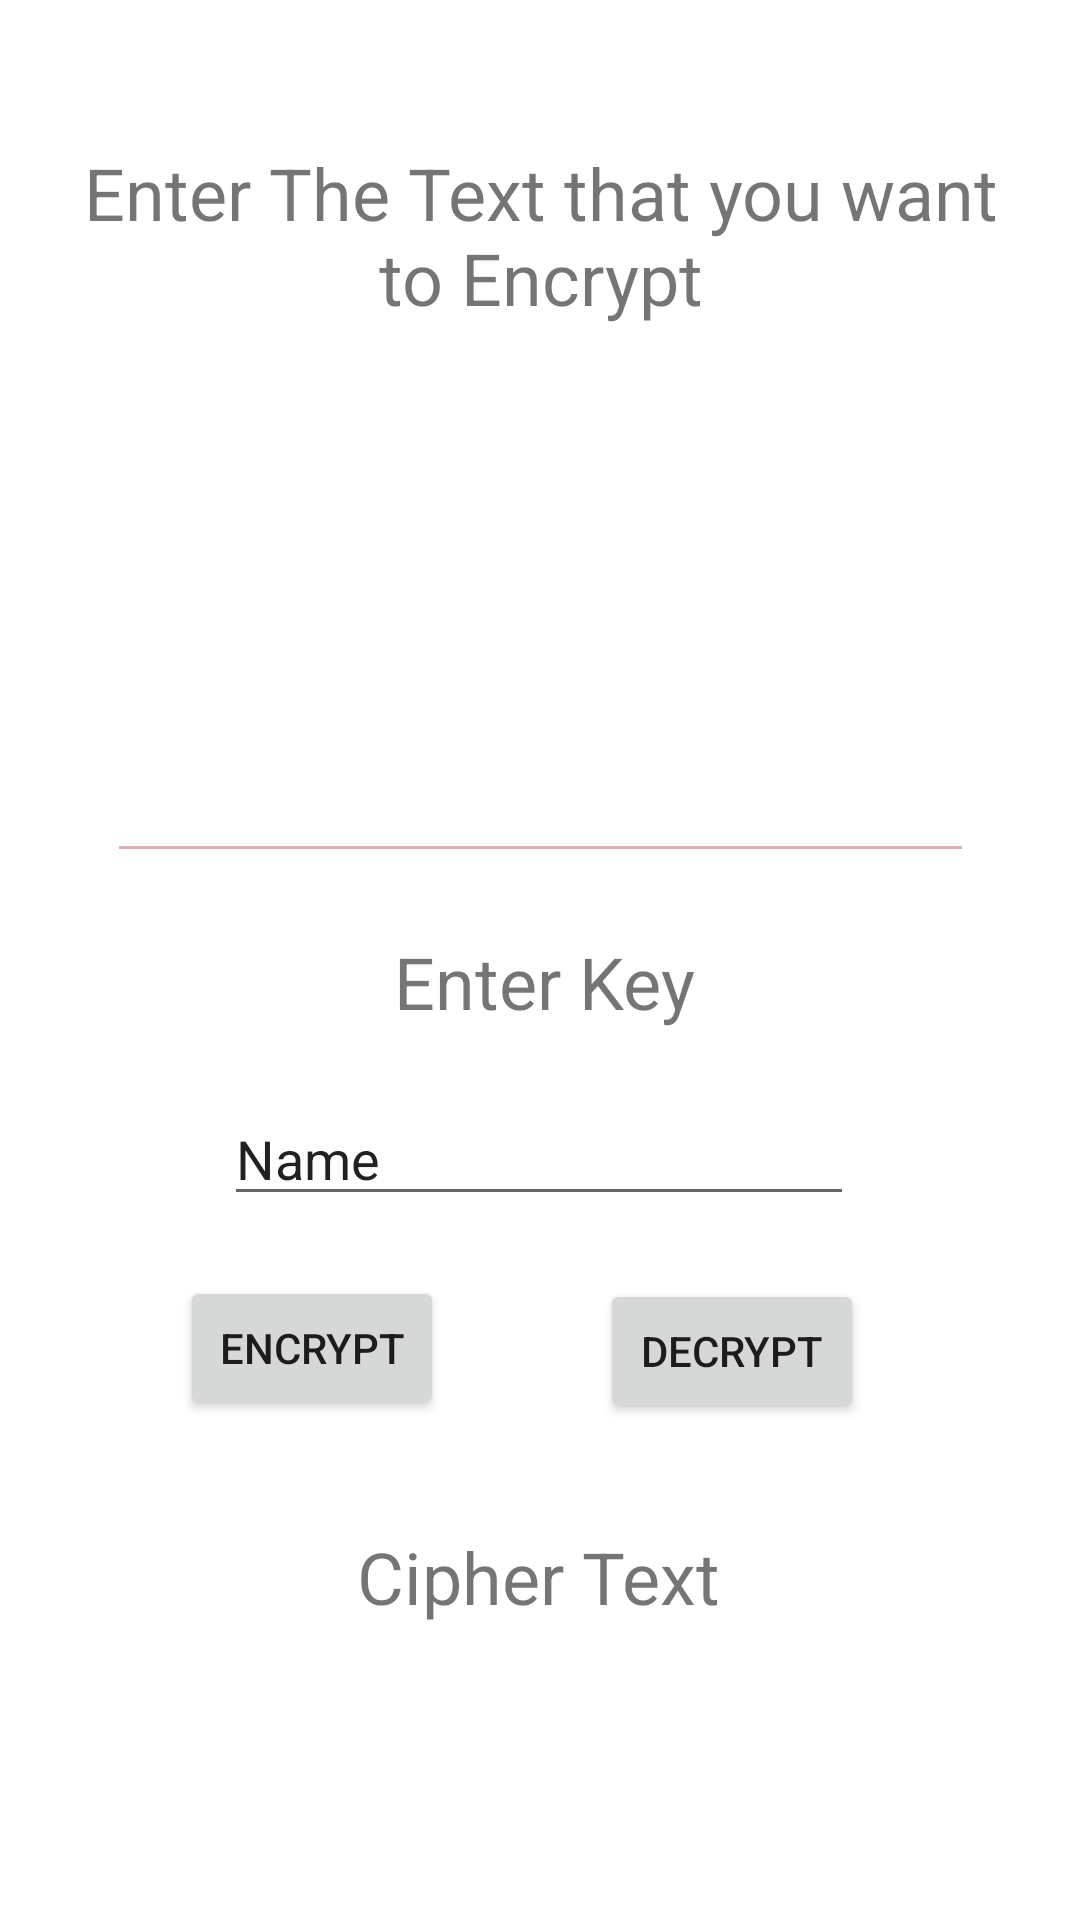

Android layout source for this screen:
<!-- AndroidManifest.xml: application theme Theme.FileSealer -->
<!-- res/layout/fragment_enc_dec_text.xml -->
<?xml version="1.0" encoding="utf-8"?>
<androidx.constraintlayout.widget.ConstraintLayout xmlns:android="http://schemas.android.com/apk/res/android"
    xmlns:app="http://schemas.android.com/apk/res-auto"
    xmlns:tools="http://schemas.android.com/tools"
    android:id="@+id/decryption_text_box"
    android:layout_width="match_parent"
    android:layout_height="match_parent"


    android:backgroundTint="#E7ADAD"
    tools:context=".ui.text.TextFragment">


        <EditText
            android:id="@+id/output_text_box"
            android:layout_width="289dp"
            android:layout_height="136dp"
            android:layout_marginTop="28dp"
            android:backgroundTint="#DCB0B0"
            android:ems="10"
            android:gravity="start|top"
            android:inputType="textMultiLine"
            app:layout_constraintEnd_toEndOf="parent"
            app:layout_constraintStart_toStartOf="parent"
            app:layout_constraintTop_toBottomOf="@+id/encrypted_text_lbl" />

        <TextView
            android:id="@+id/encrypted_text_lbl"
            android:layout_width="311dp"
            android:layout_height="42dp"
            android:layout_marginTop="104dp"
            android:text="Cipher Text"
            android:textAlignment="center"
            android:textColor="@color/md_theme_light_onBackground"
            android:textSize="24sp"
            app:flow_wrapMode="chain"
            app:layout_constraintEnd_toEndOf="parent"
            app:layout_constraintHorizontal_bias="0.49"
            app:layout_constraintStart_toStartOf="parent"
            app:layout_constraintTop_toBottomOf="@+id/enter_key_here"
            app:layout_wrapBehaviorInParent="included" />

        <androidx.constraintlayout.widget.Guideline
            android:id="@+id/guideline"
            android:layout_width="wrap_content"
            android:layout_height="wrap_content"
            android:orientation="vertical"
            app:layout_constraintGuide_begin="-12dp" />

        <androidx.constraintlayout.widget.Guideline
            android:id="@+id/guideline2"
            android:layout_width="wrap_content"
            android:layout_height="wrap_content"
            android:orientation="horizontal"
            app:layout_constraintGuide_begin="127dp" />

        <TextView
            android:id="@+id/enter_key_lbl"
            android:layout_width="315dp"
            android:layout_height="41dp"
            android:layout_marginTop="20dp"
            android:text="Enter Key"
            android:textAlignment="center"
            android:textColor="@color/md_theme_light_onBackground"
            android:textSize="24sp"
            app:flow_wrapMode="chain"
            app:layout_constraintEnd_toEndOf="parent"
            app:layout_constraintHorizontal_bias="0.531"
            app:layout_constraintStart_toStartOf="parent"
            app:layout_constraintTop_toBottomOf="@+id/encryption_text_box"
            app:layout_wrapBehaviorInParent="included" />

        <TextView
            android:id="@+id/label_text"
            android:layout_width="313dp"
            android:layout_height="70dp"
            android:layout_marginTop="48dp"
            android:text="Enter The Text that you want to Encrypt"
            android:textAlignment="center"
            android:textColor="@color/md_theme_light_onBackground"
            android:textSize="24sp"
            app:flow_wrapMode="chain"
            app:layout_constraintEnd_toEndOf="parent"
            app:layout_constraintStart_toStartOf="parent"
            app:layout_constraintTop_toTopOf="parent"
            app:layout_wrapBehaviorInParent="included" />

        <EditText
            android:id="@+id/encryption_text_box"
            android:layout_width="289dp"
            android:layout_height="136dp"
            android:layout_marginTop="28dp"
            android:backgroundTint="#DCB0B0"
            android:ems="10"
            android:gravity="start|top"
            android:inputType="textMultiLine"
            app:layout_constraintEnd_toEndOf="parent"
            app:layout_constraintStart_toStartOf="parent"
            app:layout_constraintTop_toTopOf="@+id/guideline2" />

        <com.google.android.material.textfield.TextInputLayout
            android:id="@+id/textInputLayout"
            android:layout_width="409dp"
            android:layout_height="wrap_content"
            tools:layout_editor_absoluteX="1dp"
            tools:layout_editor_absoluteY="314dp">

        </com.google.android.material.textfield.TextInputLayout>

        <EditText
            android:id="@+id/enter_key_here"
            android:layout_width="wrap_content"
            android:layout_height="wrap_content"
            android:layout_marginTop="12dp"
            android:ems="10"
            android:inputType="text"
            android:text="Name"
            app:layout_constraintEnd_toEndOf="parent"
            app:layout_constraintHorizontal_bias="0.497"
            app:layout_constraintStart_toStartOf="parent"
            app:layout_constraintTop_toBottomOf="@+id/enter_key_lbl" />

        <Button
            android:id="@+id/encbtn"
            android:layout_width="wrap_content"
            android:layout_height="wrap_content"
            android:layout_marginTop="20dp"
            android:text="Encrypt"
            app:layout_constraintEnd_toStartOf="@+id/decbtn"
            app:layout_constraintHorizontal_bias="0.537"
            app:layout_constraintStart_toStartOf="parent"
            app:layout_constraintTop_toBottomOf="@+id/enter_key_here" />

        <Button
            android:id="@+id/decbtn"
            android:layout_width="wrap_content"
            android:layout_height="wrap_content"
            android:layout_marginTop="21dp"
            android:layout_marginEnd="72dp"
            android:text="Decrypt"
            app:layout_constraintEnd_toEndOf="parent"
            app:layout_constraintTop_toBottomOf="@+id/enter_key_here" />


</androidx.constraintlayout.widget.ConstraintLayout>
<!-- resources referenced by this layout -->
<resources>
  <style name="Theme.FileSealer" parent="Theme.MaterialComponents.DayNight.DarkActionBar">
          
          <item name="colorPrimary">@color/purple_500</item>
          <item name="colorPrimaryVariant">@color/purple_700</item>
          <item name="colorOnPrimary">@color/white</item>
          
          <item name="colorSecondary">@color/teal_200</item>
          <item name="colorSecondaryVariant">@color/teal_700</item>
          <item name="colorOnSecondary">@color/black</item>
          
          <item name="android:statusBarColor">?attr/colorPrimaryVariant</item>
          
      </style>
  <!-- not gathered from this repository: default colours our renderer supplied (Android Studio template values) -->
  <color name="purple_500">#FF6200EE</color>
  <color name="purple_700">#FF3700B3</color>
  <color name="teal_200">#FF03DAC5</color>
  <color name="teal_700">#FF018786</color>
  <color name="black">#FF000000</color>
  <color name="white">#FFFFFFFF</color>
</resources>
